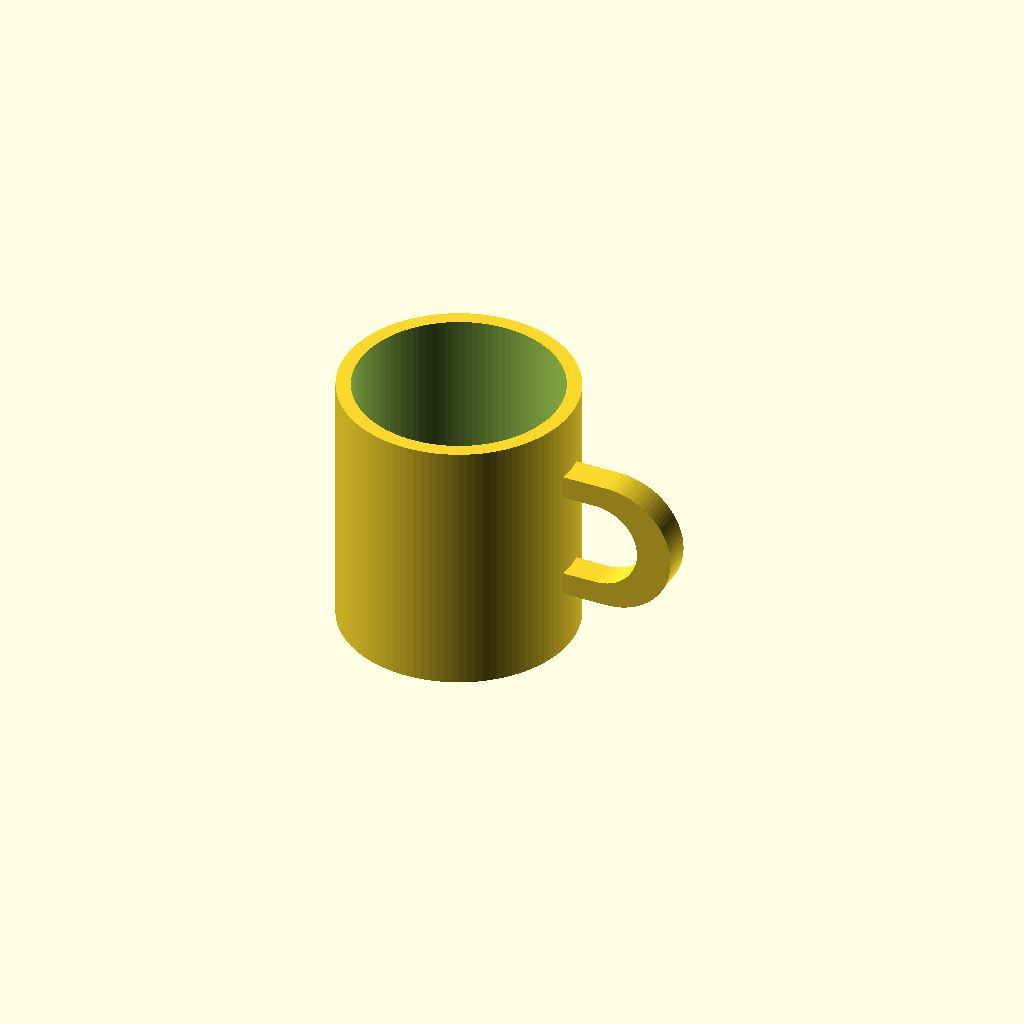
Cell 1: the model at its default parameters.
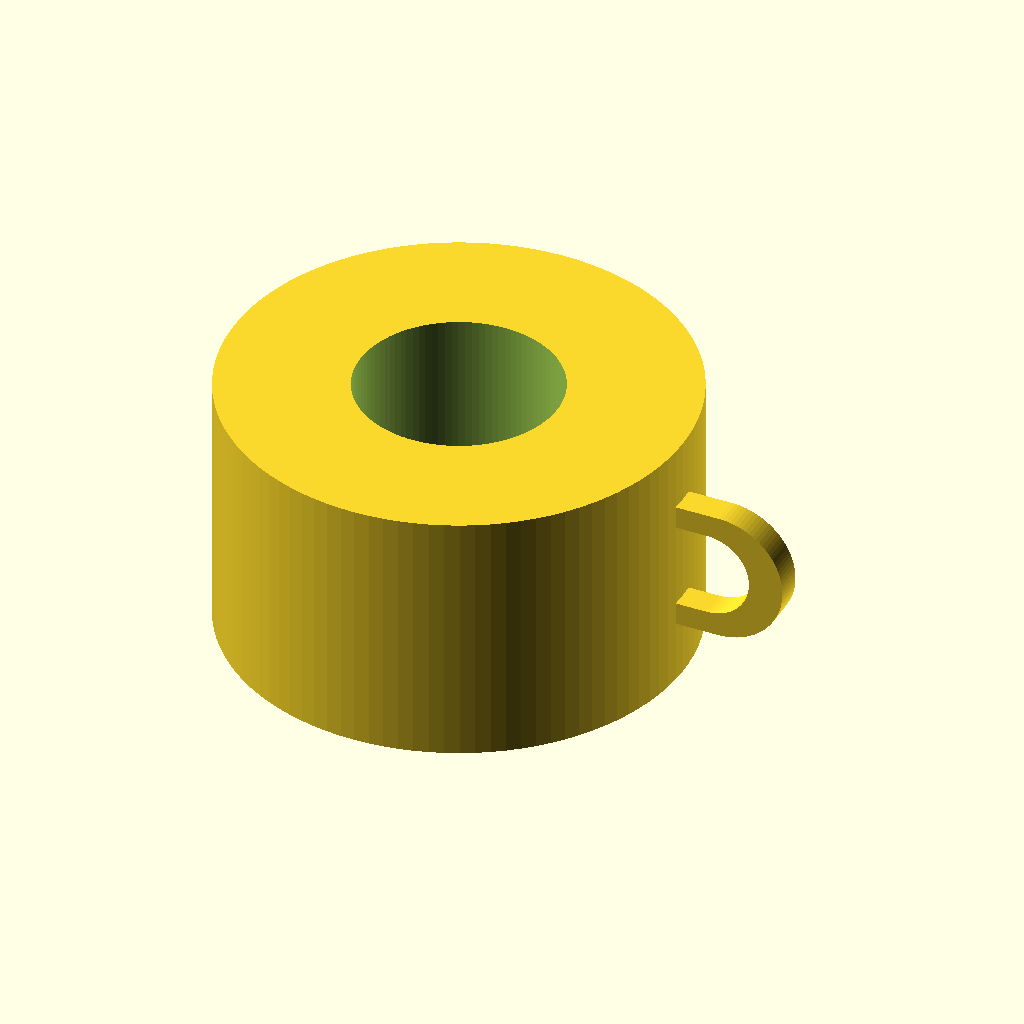
Cell 2: outer_d = 160 (everything else at default).
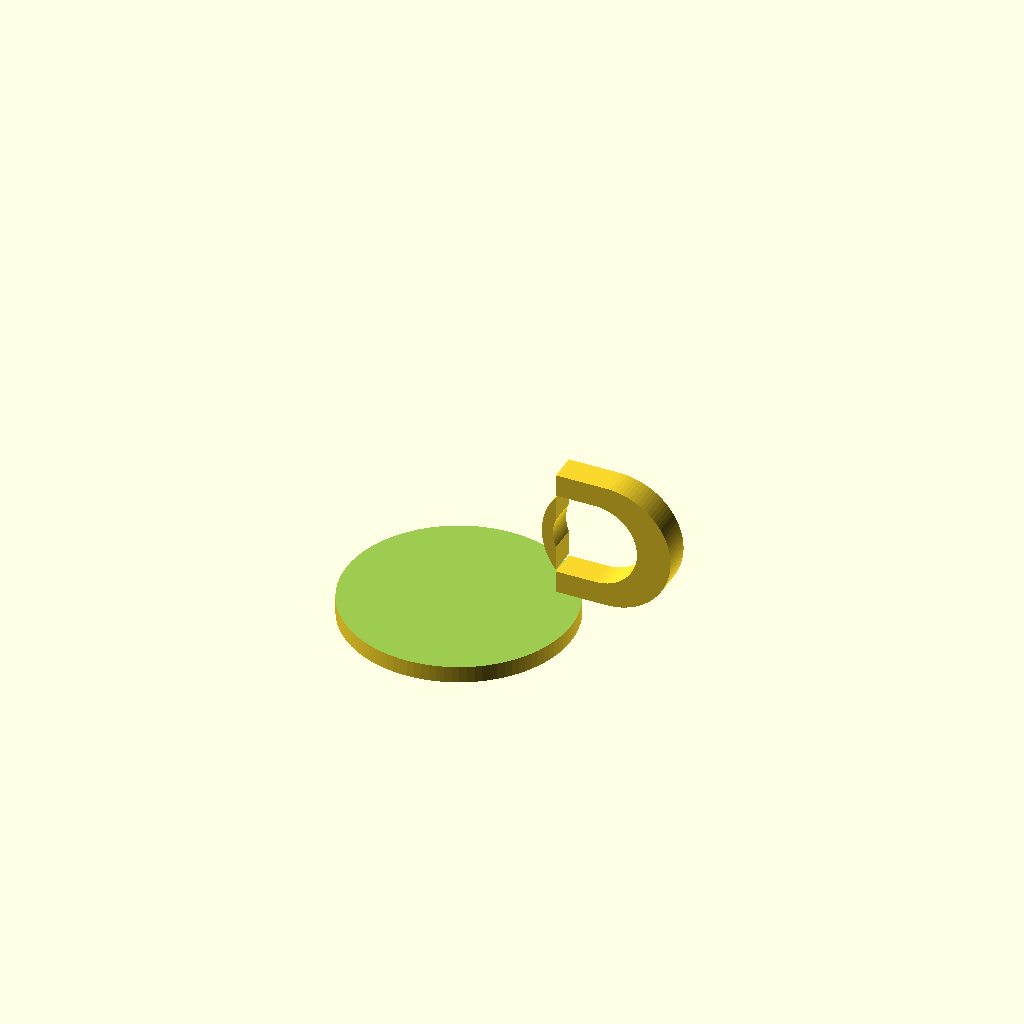
Cell 3: the same model with inner_d = 140.
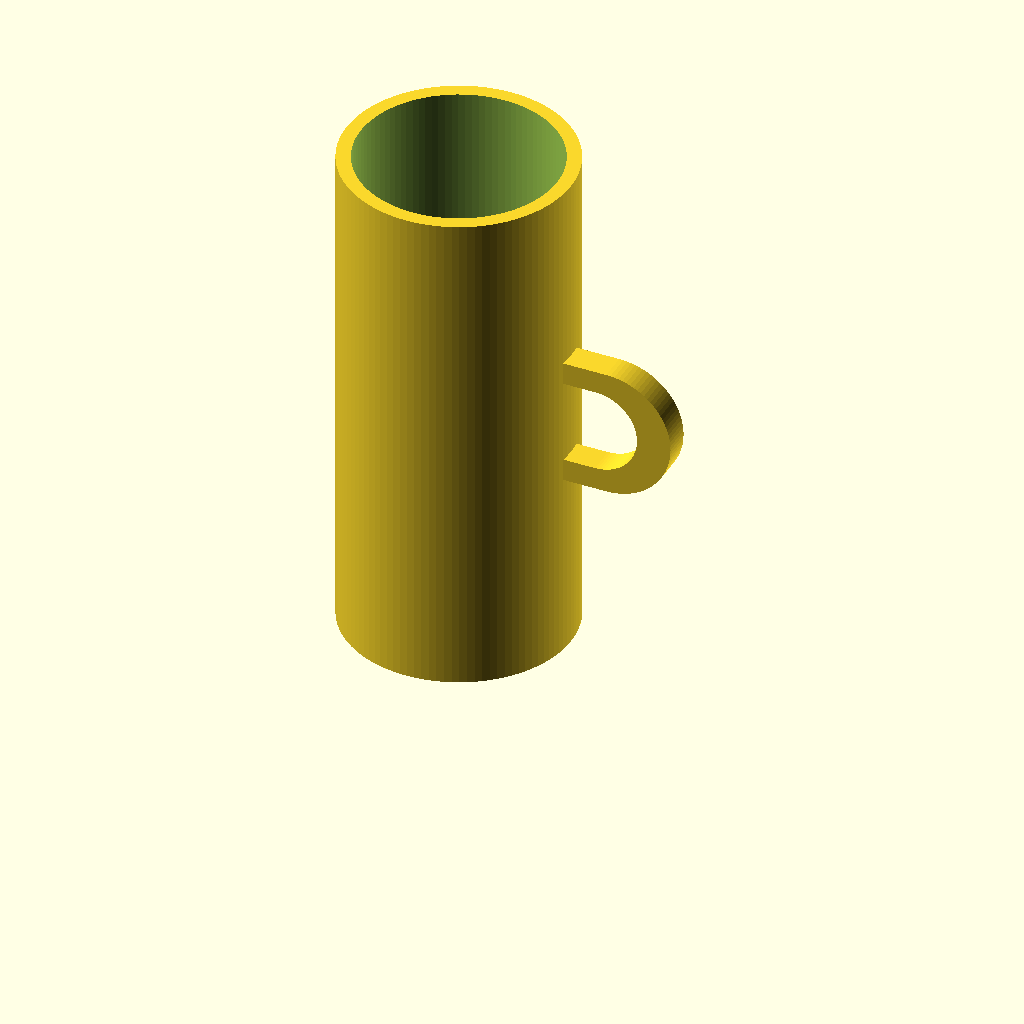
Cell 4: the same model with height = 180.
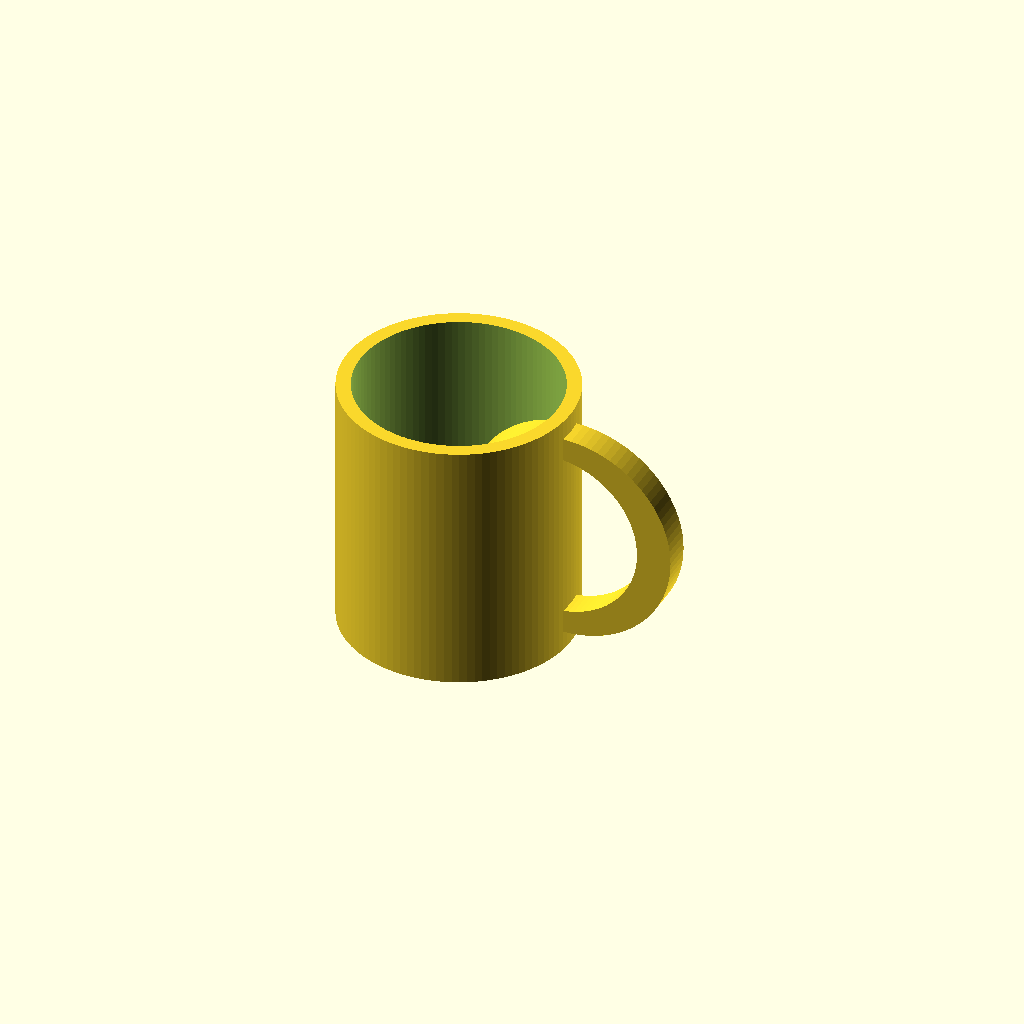
Cell 5 — handle_inner_h set to 60, the other parameters unchanged.
All cells are drawn from one camera (rotation 55°, 0°, 25°, orthographic, colour scheme Cornfield), so only the parameter changes between them.
Source of the model, results/tier-2-offset-handle-mug/bare-think-off_claude-opus-4-7-524c9031785f-2026-04-28T18-48-21-057Z/final.scad:
// マグカップ

$fn = 100;

// 本体パラメータ
outer_d = 80;
inner_d = 70;
height = 90;
bottom_thickness = 6;

// 取手パラメータ
handle_inner_h = 30;   // 取手の内側の空間高さ
handle_inner_w = 25;   // 取手の内側の空間幅
handle_thickness = 8;  // 取手の太さ
handle_depth = 10;     // 取手の奥行き(押し出し方向)

module mug_body() {
    difference() {
        cylinder(d = outer_d, h = height);
        translate([0, 0, bottom_thickness])
            cylinder(d = inner_d, h = height - bottom_thickness + 1);
    }
}

module handle() {
    // 取手は +X 方向に付く D 字形状
    // 外側のD字 - 内側のD字 で輪郭を作り、Y方向に押し出す
    
    outer_w = handle_inner_w + 2 * handle_thickness;
    outer_h = handle_inner_h + 2 * handle_thickness;
    
    // 本体側のX位置(本体外周にしっかり食い込ませる)
    base_x = outer_d / 2 - 2;
    
    translate([base_x, -handle_depth/2, height/2])
        rotate([-90, 0, 0])
            linear_extrude(height = handle_depth)
                difference() {
                    // 外側D字
                    union() {
                        square([outer_w/2, outer_h], center = false)
                            ;
                        translate([0, outer_h/2 - outer_h/2 + 0, 0]);
                        // 半円部分
                    }
                    // 内側D字をくり抜く
                }
}

// 上記が複雑なので書き直し
module d_shape(w, h) {
    // 左端が直線(x=0)、右側が半円のD字
    // w: 全体の幅、h: 高さ
    // 半円の半径 = h/2、矩形部分の幅 = w - h/2
    rect_w = w - h/2;
    union() {
        if (rect_w > 0)
            translate([0, -h/2]) square([rect_w, h]);
        translate([rect_w, 0]) circle(d = h);
    }
}

module handle2() {
    outer_w = handle_inner_w + handle_thickness; // 直線部+半円分相当に調整
    outer_h = handle_inner_h + 2 * handle_thickness;
    inner_w = handle_inner_w;
    inner_h = handle_inner_h;
    
    base_x = outer_d / 2 - 3; // 本体に少し食い込ませる
    
    translate([base_x, 0, height/2])
        rotate([90, 0, 0])
            linear_extrude(height = handle_depth, center = true)
                difference() {
                    d_shape(outer_w + handle_thickness, outer_h);
                    translate([0, 0])
                        d_shape(inner_w + handle_thickness/2, inner_h);
                }
}

union() {
    mug_body();
    handle2();
}
Customizer parameters (derived from the source; name, type, default, range or options):
outer_d: number, default 80
inner_d: number, default 70
height: number, default 90
bottom_thickness: number, default 6
handle_inner_h: number, default 30
handle_inner_w: number, default 25
handle_thickness: number, default 8
handle_depth: number, default 10
